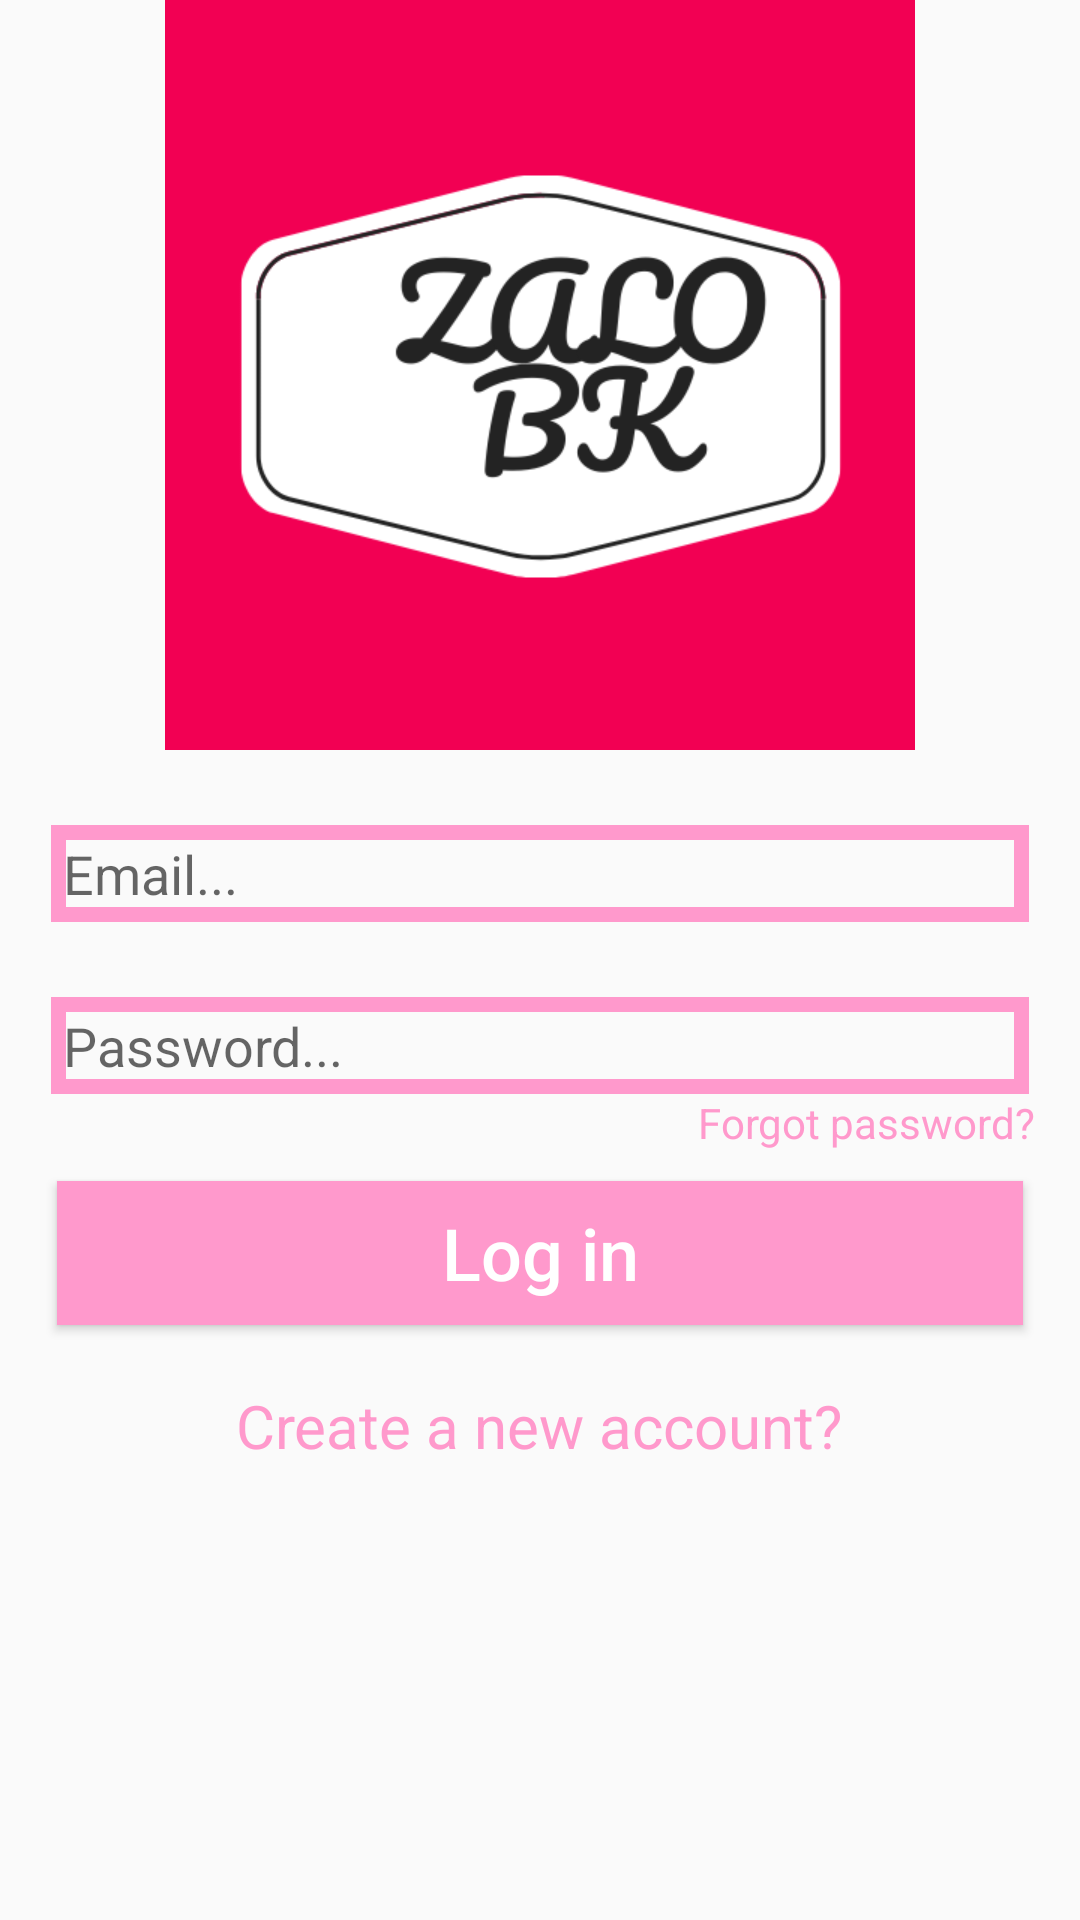

Android layout source for this screen:
<!-- AndroidManifest.xml: application theme AppTheming -->
<!-- res/layout/activity_login2.xml -->
<?xml version="1.0" encoding="utf-8"?>
<RelativeLayout xmlns:android="http://schemas.android.com/apk/res/android"
    xmlns:app="http://schemas.android.com/apk/res-auto"
    xmlns:tools="http://schemas.android.com/tools"
    android:layout_width="match_parent"
    android:layout_height="match_parent"
    tools:context=".views.LoginActivity">

    <ScrollView
        android:layout_width="match_parent"
        android:layout_height="match_parent"
        android:layout_alignParentStart="true"
        android:layout_alignParentLeft="true"
        android:layout_alignParentTop="true">

        <RelativeLayout
            android:layout_width="match_parent"
            android:layout_height="wrap_content">

            <ImageView
                android:id="@+id/login_image"
                android:layout_width="match_parent"
                android:layout_height="250dp"
                android:layout_alignParentStart="true"
                android:layout_alignParentLeft="true"
                android:layout_alignParentTop="true"
                android:scaleType="fitCenter"
                android:src="@drawable/logo" />

            <EditText
                android:id="@+id/login_email"
                android:layout_width="match_parent"
                android:layout_height="wrap_content"
                android:layout_below="@id/login_image"
                android:layout_alignParentStart="true"
                android:layout_alignParentLeft="true"
                android:layout_marginLeft="17dp"
                android:layout_marginTop="25dp"
                android:layout_marginRight="17dp"
                android:background="@drawable/inputs"
                android:drawableStart="@drawable/email"
                android:drawableLeft="@drawable/email"
                android:hint="Email..."
                android:inputType="textEmailAddress"
                android:padding="4dp"

                />

            <EditText
                android:id="@+id/login_password"
                android:layout_width="match_parent"
                android:layout_height="wrap_content"
                android:layout_below="@id/login_email"
                android:layout_alignParentStart="true"
                android:layout_alignParentLeft="true"
                android:layout_marginLeft="17dp"
                android:layout_marginTop="25dp"
                android:layout_marginRight="17dp"
                android:background="@drawable/inputs"
                android:drawableStart="@drawable/password"
                android:drawableLeft="@drawable/password"
                android:hint="Password..."
                android:inputType="textPassword"
                android:padding="4dp"

                />

            <TextView
                android:id="@+id/quenmatkhau"
                android:layout_width="wrap_content"
                android:layout_height="wrap_content"
                android:layout_below="@id/login_password"
                android:layout_alignParentRight="true"
                android:layout_marginRight="15dp"
                android:text="Forgot password?"
                android:textColor="@color/colorPrimary" />

            <Button
                android:id="@+id/login_button"
                android:layout_width="match_parent"
                android:layout_height="wrap_content"
                android:layout_below="@id/quenmatkhau"
                android:layout_marginLeft="19dp"
                android:layout_marginTop="10dp"
                android:layout_marginRight="19dp"
                android:background="@color/colorPrimary"
                android:padding="4dp"
                android:text="Log in"
                android:textAllCaps="false"
                android:textColor="@android:color/background_light"
                android:textSize="24sp" />

            <TextView
                android:id="@+id/taotk"
                android:layout_width="wrap_content"
                android:layout_height="wrap_content"
                android:layout_below="@id/login_button"
                android:layout_centerInParent="true"
                android:layout_marginTop="20dp"
                android:layout_marginRight="15dp"
                android:text="Create a new account?"
                android:textColor="@color/colorPrimary"
                android:textSize="20sp" />


        </RelativeLayout>
    </ScrollView>
</RelativeLayout>
<!-- resources referenced by this layout -->
<resources>
  <color name="colorPrimary">#FF99CC</color>
  <!-- drawable inputs (drawable) -->
  <?xml version="1.0" encoding="utf-8"?>
  <shape xmlns:android="http://schemas.android.com/apk/res/android">
      <stroke
          android:color="@color/colorPrimary"
          android:width="5dp"
  
          >
  
      </stroke>
  </shape>
  <!-- drawable logo: png bitmap (drawable, 29450 bytes) -->
  <style name="AppTheming" parent="Theme.AppCompat.Light.NoActionBar">
          
          <item name="colorPrimary">@color/colorPrimary</item>
          <item name="colorPrimaryDark">@color/colorPrimaryDark</item>
          <item name="colorAccent">@color/colorAccent</item>
      </style>
  <color name="colorPrimaryDark">#FF99CC</color>
  <color name="colorAccent">#E1ECE8</color>
</resources>
